Run: headless pygame with SDL's dummy video driver; simulated clock (each Clock.tick advances the game by its frame time, no real sleeping); random seed 0; keys injected as events and as key.get_pressed() state; no mouse input.
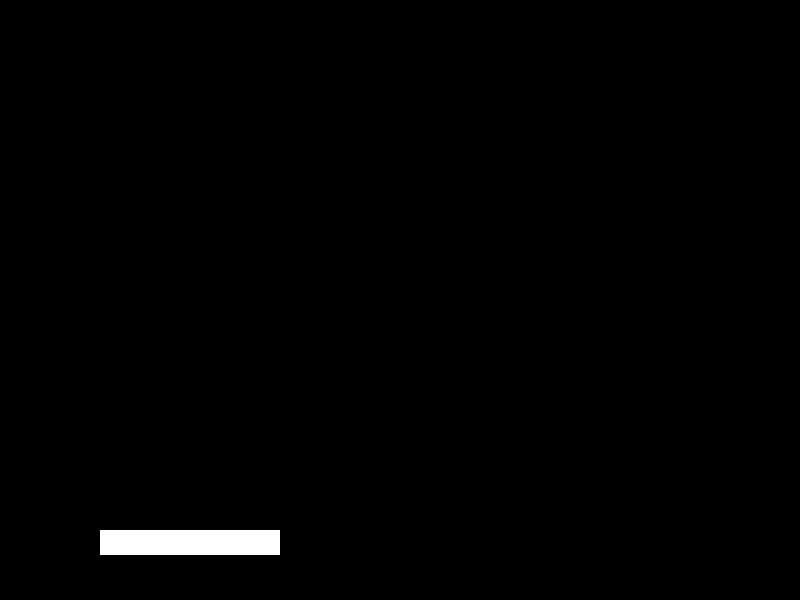
Frame 1 of 2 · flips 1–60 · no input
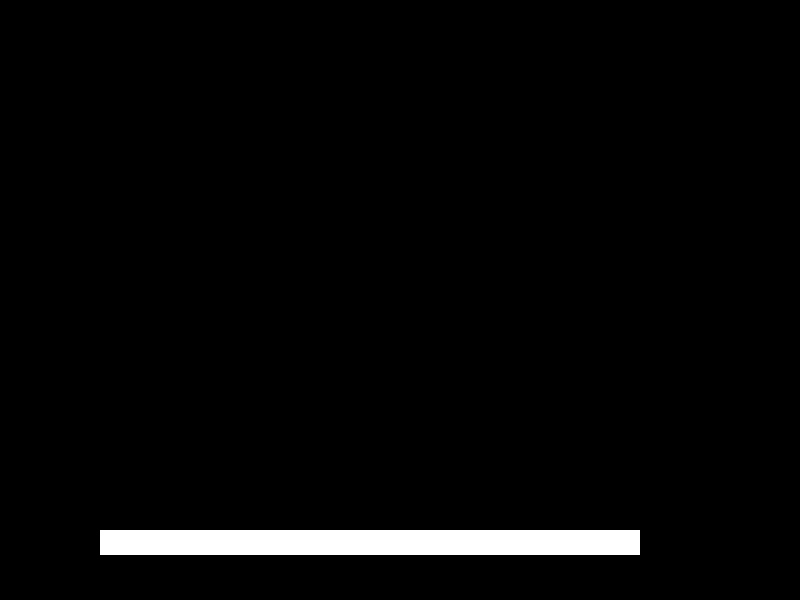
Frame 2 of 2 · flips 61–180 · tapped SPACE, RETURN · held RIGHT (→), D

The pygame program that drew these frames:

import pygame as pg


s = pg.display.set_mode((800,600))
clock = pg.time.Clock()

lt = (100,480)
wh = (600,25)

percent = 0

while percent<100:
    s.fill((0,0,0))
    percent = percent%100+0.5
    r = pg.Rect((100,530), (wh[0]/100*percent, 25))
    pg.draw.rect(s,(255,255,255),r)

    
    pg.display.update()
    pg.time.delay(20)

    
